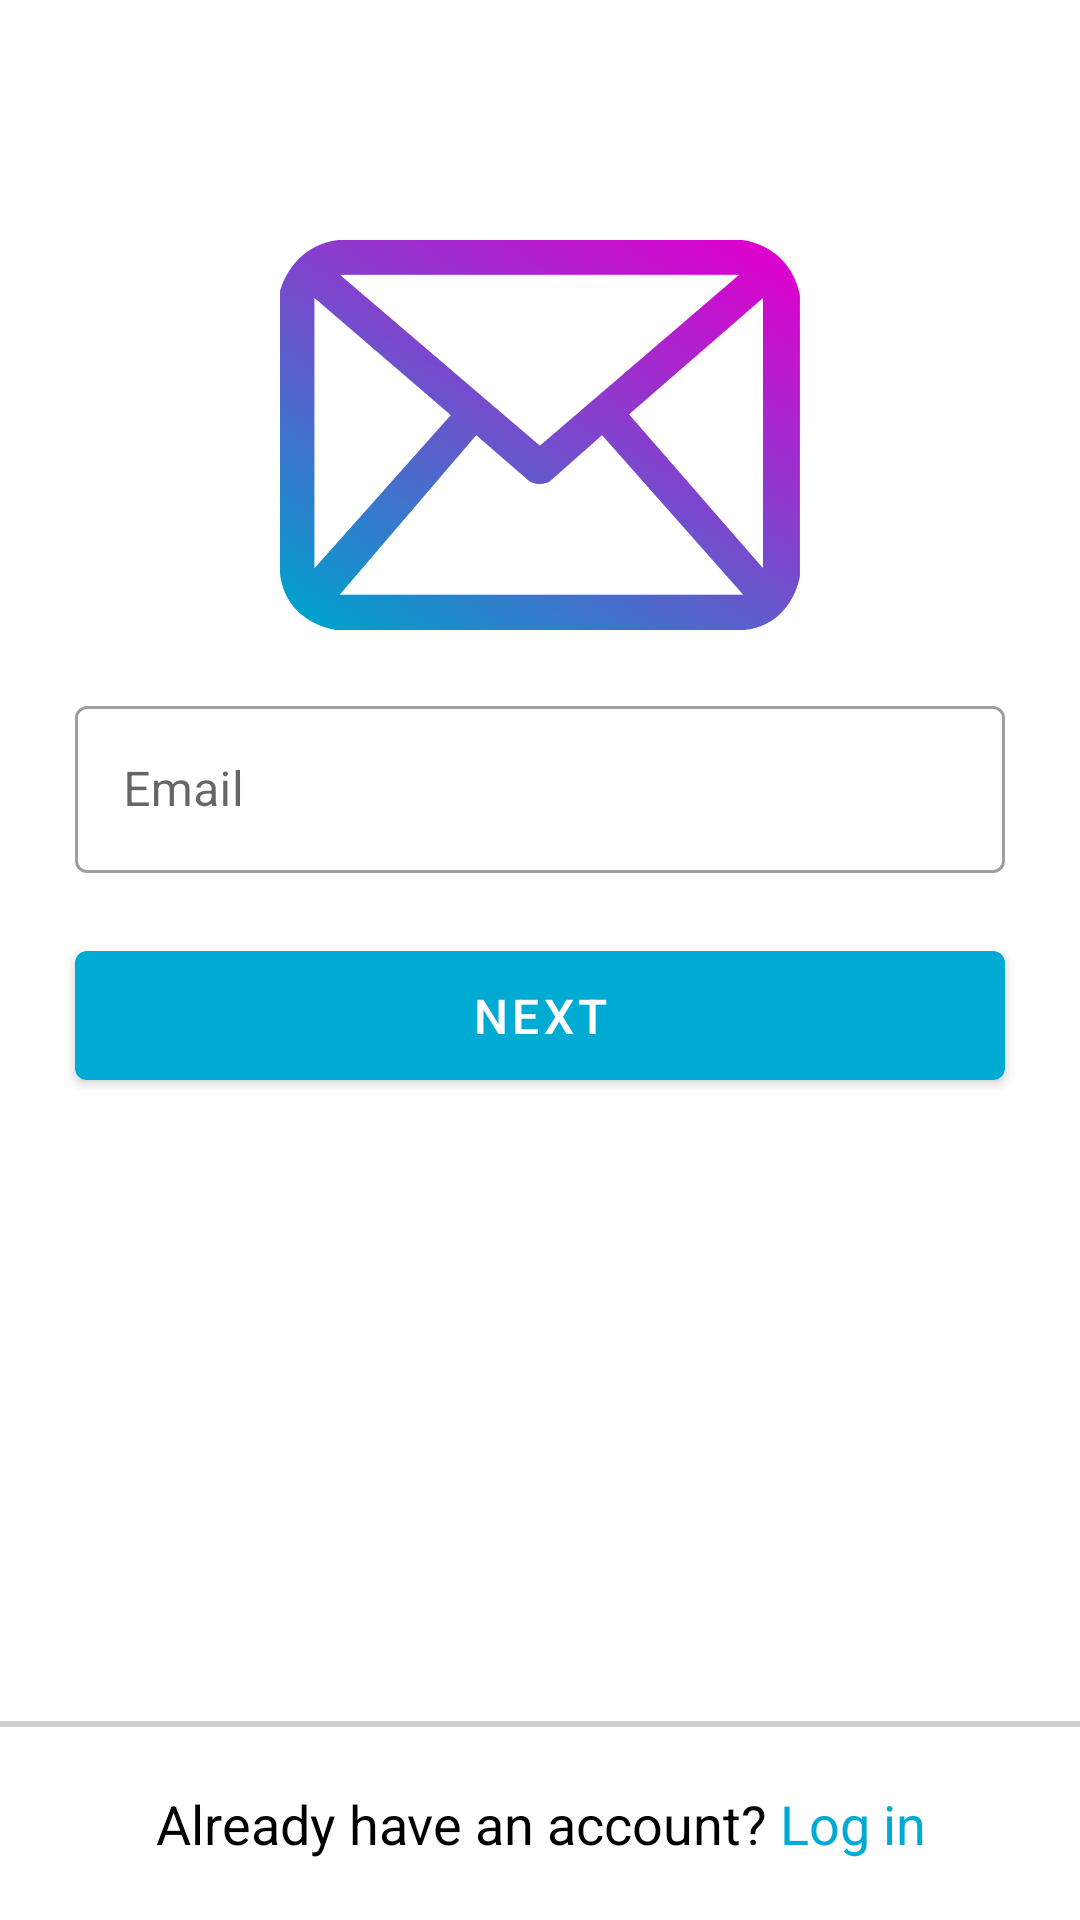

The Android layout XML behind this screen, and the referenced resources:
<!-- AndroidManifest.xml: application theme Theme.TechNews -->
<!-- res/layout/activity_registration1.xml -->
<?xml version="1.0" encoding="utf-8"?>
<androidx.constraintlayout.widget.ConstraintLayout xmlns:android="http://schemas.android.com/apk/res/android"
    xmlns:app="http://schemas.android.com/apk/res-auto"
    xmlns:tools="http://schemas.android.com/tools"
    android:layout_width="match_parent"
    android:layout_height="match_parent"
    tools:context=".RegistrationActivity1">




    <ImageView
        android:id="@+id/user_image"
        android:layout_width="match_parent"
        android:layout_height="130dp"
        android:layout_marginTop="80dp"
        android:src="@drawable/gmail_closed"
        app:layout_constraintStart_toStartOf="parent"
        app:layout_constraintEnd_toEndOf="parent"
        app:layout_constraintTop_toTopOf="parent"/>




    <com.google.android.material.textfield.TextInputLayout
        android:id="@+id/my_email_layout"
        android:layout_width="match_parent"
        android:layout_height="wrap_content"
        app:hintEnabled="true"
        android:hint="Email"
        app:boxBackgroundColor="@color/white"
        android:layout_marginStart="25dp"
        android:layout_marginEnd="25dp"
        android:layout_marginTop="20dp"
        android:layout_marginBottom="20dp"
        app:layout_constraintStart_toStartOf="parent"
        app:layout_constraintEnd_toEndOf="parent"
        app:layout_constraintTop_toBottomOf="@id/user_image">

        <com.google.android.material.textfield.TextInputEditText
            android:id="@+id/my_email_text"
            android:layout_width="match_parent"
            android:layout_height="match_parent"
            android:inputType="textEmailAddress"/>




    </com.google.android.material.textfield.TextInputLayout>




    <com.google.android.material.button.MaterialButton
        android:id="@+id/next_button"
        android:layout_width="match_parent"
        android:layout_height="55dp"
        android:layout_marginStart="25dp"
        android:layout_marginEnd="25dp"
        android:layout_marginTop="20dp"
        android:layout_marginBottom="20dp"
        android:text="Next"
        android:textSize="16sp"
        app:layout_constraintTop_toBottomOf="@id/my_email_layout"
        app:layout_constraintStart_toStartOf="parent"
        app:layout_constraintEnd_toEndOf="parent"/>



    <RelativeLayout
        android:layout_width="match_parent"
        android:layout_height="2dp"
        android:layout_marginBottom="20dp"
        android:background="@color/whiteGray"
        app:layout_constraintStart_toStartOf="parent"
        app:layout_constraintEnd_toEndOf="parent"
        app:layout_constraintBottom_toTopOf="@+id/sign_up_button"/>

    <TextView
        android:id="@+id/sign_up_button"
        android:layout_width="match_parent"
        android:layout_height="wrap_content"
        android:gravity="center"
        android:textSize="18sp"
        android:layout_margin="20dp"
        android:text="@string/sign_in"
        android:textColor="@color/black"
        app:layout_constraintStart_toStartOf="parent"
        app:layout_constraintEnd_toEndOf="parent"
        app:layout_constraintBottom_toBottomOf="parent"

        />




</androidx.constraintlayout.widget.ConstraintLayout>
<!-- resources referenced by this layout -->
<resources>
  <color name="black">#FF000000</color>
  <color name="white">#FFFFFFFF</color>
  <color name="whiteGray">#CFCFCF</color>
  <!-- drawable gmail_closed: png bitmap (drawable, 44093 bytes) -->
  <string name="sign_in">Already have an account? <font style="bold" color="#00ABD3">Log in</font></string>
  <style name="Theme.TechNews" parent="Theme.MaterialComponents.DayNight.NoActionBar">
          
          <item name="colorPrimary">#00ABD3</item>
          <item name="colorPrimaryVariant">#007793</item>
          <item name="colorOnPrimary">@color/white</item>
          
          <item name="colorSecondary">@color/teal_200</item>
          <item name="colorSecondaryVariant">@color/teal_700</item>
          <item name="colorOnSecondary">@color/black</item>
          
          <item name="android:statusBarColor" tools:targetApi="l">?attr/colorPrimaryVariant</item>
          
  
          <item name="textInputStyle">@style/Widget.MaterialComponents.TextInputLayout.OutlinedBox</item>
      </style>
  <color name="teal_200">#FF03DAC5</color>
  <color name="teal_700">#FF018786</color>
</resources>
